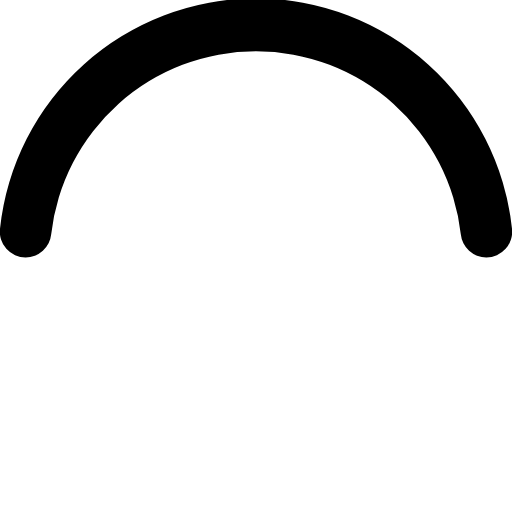
t = 0.00 s
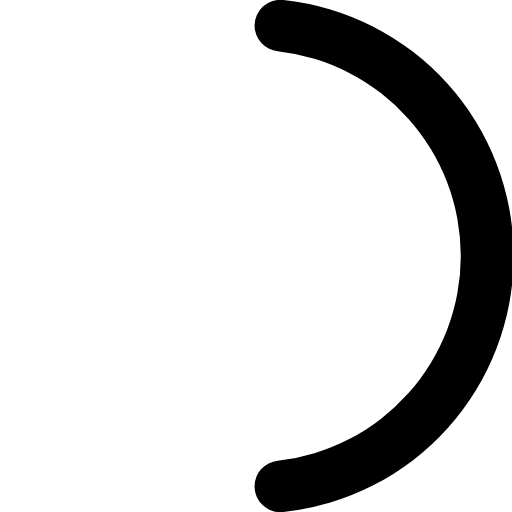
t = 0.25 s
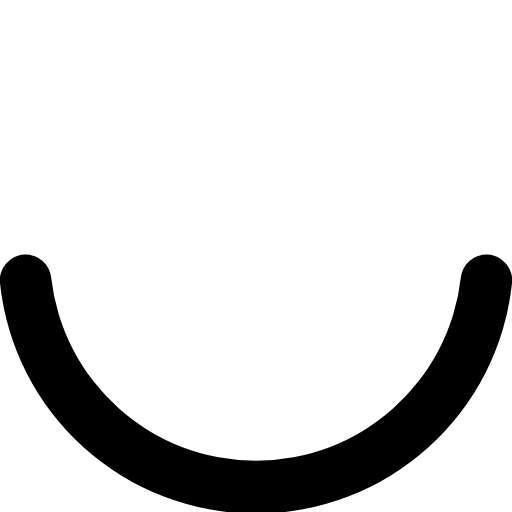
t = 0.50 s
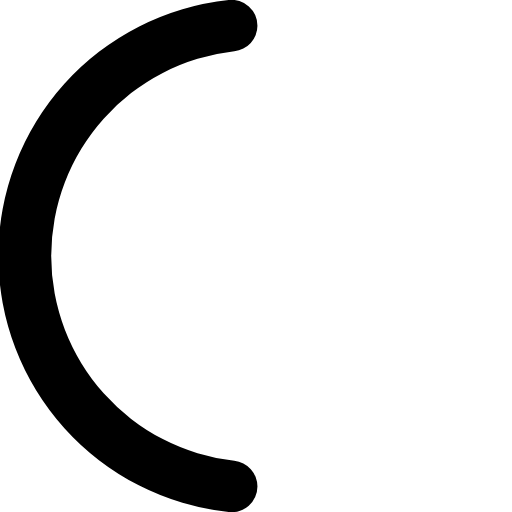
t = 0.75 s

The animated SVG that drew these frames (rendered in a browser with its animation timeline set to each time). Animation: 1 SMIL element (animateTransform=1); one cycle of 1.00 s, repeats indefinitely.

<svg xmlns="http://www.w3.org/2000/svg" width="24" height="24" viewBox="0 0 50 50">
  <path d="M25,5A20.14,20.14,0,0,1,45,22.88a2.51,2.51,0,0,0,2.49,2.26h0A2.52,2.52,0,0,0,50,22.33a25.14,25.14,0,0,0-50,0,2.52,2.52,0,0,0,2.5,2.81h0A2.51,2.51,0,0,0,5,22.88,20.14,20.14,0,0,1,25,5Z">
    <animateTransform attributeName="transform" type="rotate" from="0 25 25" to="360 25 25" dur="1s" repeatCount="indefinite"/>
  </path>
</svg>
